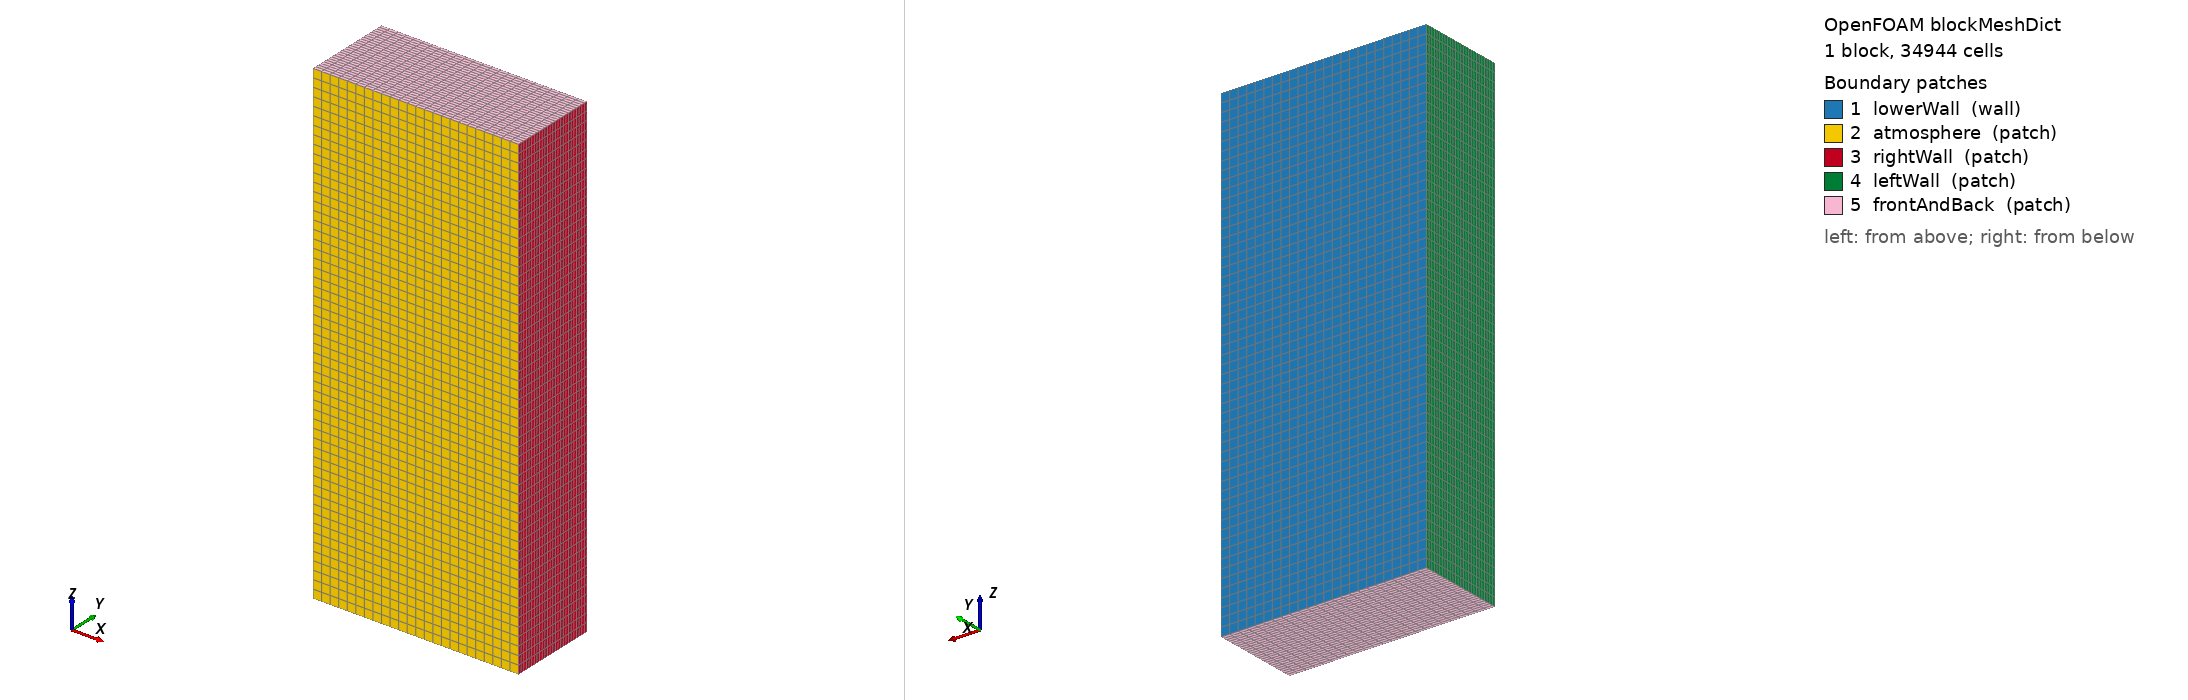

OpenFOAM case: the mesh blockMesh builds from blockMeshDict, 1 block(s), 34944 cells. Boundary patches (legend numbers): 1 lowerWall (wall), 2 atmosphere (patch), 3 rightWall (patch), 4 leftWall (patch), 5 frontAndBack (patch). Left view from above one corner, right view from below the opposite corner. Boundary conditions: 3 field file(s) under 0/; 5 of 5 drawn patches have an entry in a shipped field file.

=== system/blockMeshDict ===
/*--------------------------------*- C++ -*----------------------------------*\
  =========                 |
  \\      /  F ield         | OpenFOAM: The Open Source CFD Toolbox
   \\    /   O peration     | Website:  https://openfoam.org
    \\  /    A nd           | Version:  2412
     \\/     M anipulation  |
\*---------------------------------------------------------------------------*/
FoamFile
{
    version     2.0;
    format      ascii;
    class       dictionary;
    location    "system";
    object      blockMeshDict;
}
// * * * * * * * * * * * * * * * * * * * * * * * * * * * * * * * * * * * * * //

// WAAM Arc Welding Case inspired by DEFAULT.edp
// Substrate thickness: 10mm (HzBase = 10mm)
// Deposit width: 8mm (TyDep = 8mm)
// Domain: 30mm x 13mm x 40mm (X x Y x Z)
// Coordinate frame:
//   X: Transverse [-15mm, +15mm]
//   Y: Vertical/depth [0, 13mm] (0-3mm atmosphere, 3-13mm steel substrate)
//   Z: Travel direction [-20mm, +20mm]

scale 0.001;

vertices
(
    (-15  0 -35) // 0
    ( 15  0 -35) // 1
    ( 15 13 -35) // 2
    (-15 13 -35) // 3
    (-15  0  35) // 4
    ( 15  0  35) // 5
    ( 15 13  35) // 6
    (-15 13  35) // 7
);

blocks
(
    hex (0 1 2 3 4 5 6 7) (24 26 56) simpleGrading (1 1 1)
);

edges
(
);

boundary
(
    lowerWall
    {
        type wall;
        faces
        (
            (3 7 6 2)
        );
    }

    atmosphere
    {
        type patch;
        faces
        (
            (1 5 4 0)
        );
    }

    rightWall
    {
        type patch;
        faces
        (
            (1 2 6 5)
        );
    }

    leftWall
    {
        type patch;
        faces
        (
            (0 4 7 3)
        );
    }

    frontAndBack
    {
        type patch;
        faces
        (
            (0 3 2 1)
            (5 6 7 4)
        );
    }
);

mergePatchPairs
(
);

// ************************************************************************* //


=== system/controlDict ===
/*--------------------------------*- C++ -*----------------------------------*\
  =========                 |
  \\      /  F ield         | OpenFOAM: The Open Source CFD Toolbox
   \\    /   O peration     | Website:  https://openfoam.org
    \\  /    A nd           | Version:  2412
     \\/     M anipulation  |
\*---------------------------------------------------------------------------*/
FoamFile
{
    version     2.0;
    format      ascii;
    class       dictionary;
    location    "system";
    object      controlDict;
}
// * * * * * * * * * * * * * * * * * * * * * * * * * * * * * * * * * * * * * //

application     beamWeldFoam;

startFrom       latestTime;

startTime       0;

stopAt          endTime;

endTime         5;

deltaT          1.0e-7;

writeControl    adjustableRunTime;

writeInterval   0.01;

purgeWrite      0;

writeFormat     ascii;

writePrecision  8;

writeCompression off;

timeFormat      general;

timePrecision   8;

runTimeModifiable yes;

adjustTimeStep  yes;

maxCo           0.2;

maxAlphaCo      0.2;

maxDeltaT       2.0e-5;

minDeltaT       1.0e-7;

// ************************************************************************* //



=== 0/Temperature ===
/*--------------------------------*- C++ -*----------------------------------*\
  =========                 |
  \\      /  F ield         | OpenFOAM: The Open Source CFD Toolbox
   \\    /   O peration     | Website:  https://openfoam.org
    \\  /    A nd           | Version:  2412
     \\/     M anipulation  |
\*---------------------------------------------------------------------------*/
FoamFile
{
    version     2.0;
    format      ascii;
    class       volScalarField;
    object      Temperature;
}
// * * * * * * * * * * * * * * * * * * * * * * * * * * * * * * * * * * * * * //

dimensions      [0 0 0 1 0 0 0];

internalField   uniform 300;

boundaryField
{
    lowerWall
    {
        type            zeroGradient;
    }

    atmosphere
    {
        type            inletOutlet;
        inletValue      uniform 300;
        value           uniform 300;
    }

    rightWall
    {
        type            zeroGradient;
    }

    leftWall
    {
        type            zeroGradient;
    }

    frontAndBack
    {
        type            zeroGradient;
    }
}

// ************************************************************************* //


=== 0/U ===
/*--------------------------------*- C++ -*----------------------------------*\
  =========                 |
  \\      /  F ield         | OpenFOAM: The Open Source CFD Toolbox
   \\    /   O peration     | Website:  https://openfoam.org
    \\  /    A nd           | Version:  2412
     \\/     M anipulation  |
\*---------------------------------------------------------------------------*/
FoamFile
{
    version     2.0;
    format      ascii;
    class       volVectorField;
    object      U;
}
// * * * * * * * * * * * * * * * * * * * * * * * * * * * * * * * * * * * * * //

dimensions      [0 1 -1 0 0 0 0];

internalField   uniform (0 0 0);

boundaryField
{
    lowerWall
    {
        type            noSlip;
    }

    atmosphere
    {
        type            pressureInletOutletVelocity;
        value           uniform (0 0 0);
    }

    rightWall
    {
        type            slip;
    }

    leftWall
    {
        type            slip;
    }

    frontAndBack
    {
        type            slip;
    }
}

// ************************************************************************* //


=== 0/p_rgh ===
/*--------------------------------*- C++ -*----------------------------------*\
  =========                 |
  \\      /  F ield         | OpenFOAM: The Open Source CFD Toolbox
   \\    /   O peration     | Website:  https://openfoam.org
    \\  /    A nd           | Version:  2412
     \\/     M anipulation  |
\*---------------------------------------------------------------------------*/
FoamFile
{
    version     2.0;
    format      ascii;
    class       volScalarField;
    object      p_rgh;
}
// * * * * * * * * * * * * * * * * * * * * * * * * * * * * * * * * * * * * * //

dimensions      [1 -1 -2 0 0 0 0];

internalField   uniform 0;

boundaryField
{
    lowerWall
    {
        type            fixedFluxPressure;
        value           uniform 0;
    }

    atmosphere
    {
        type            totalPressure;
        p0              uniform 0;
        U               U;
        phi             phi;
    }

    rightWall
    {
        type            fixedFluxPressure;
        value           uniform 0;
    }

    leftWall
    {
        type            fixedFluxPressure;
        value           uniform 0;
    }

    frontAndBack
    {
        type            fixedFluxPressure;
        value           uniform 0;
    }
}

// ************************************************************************* //
